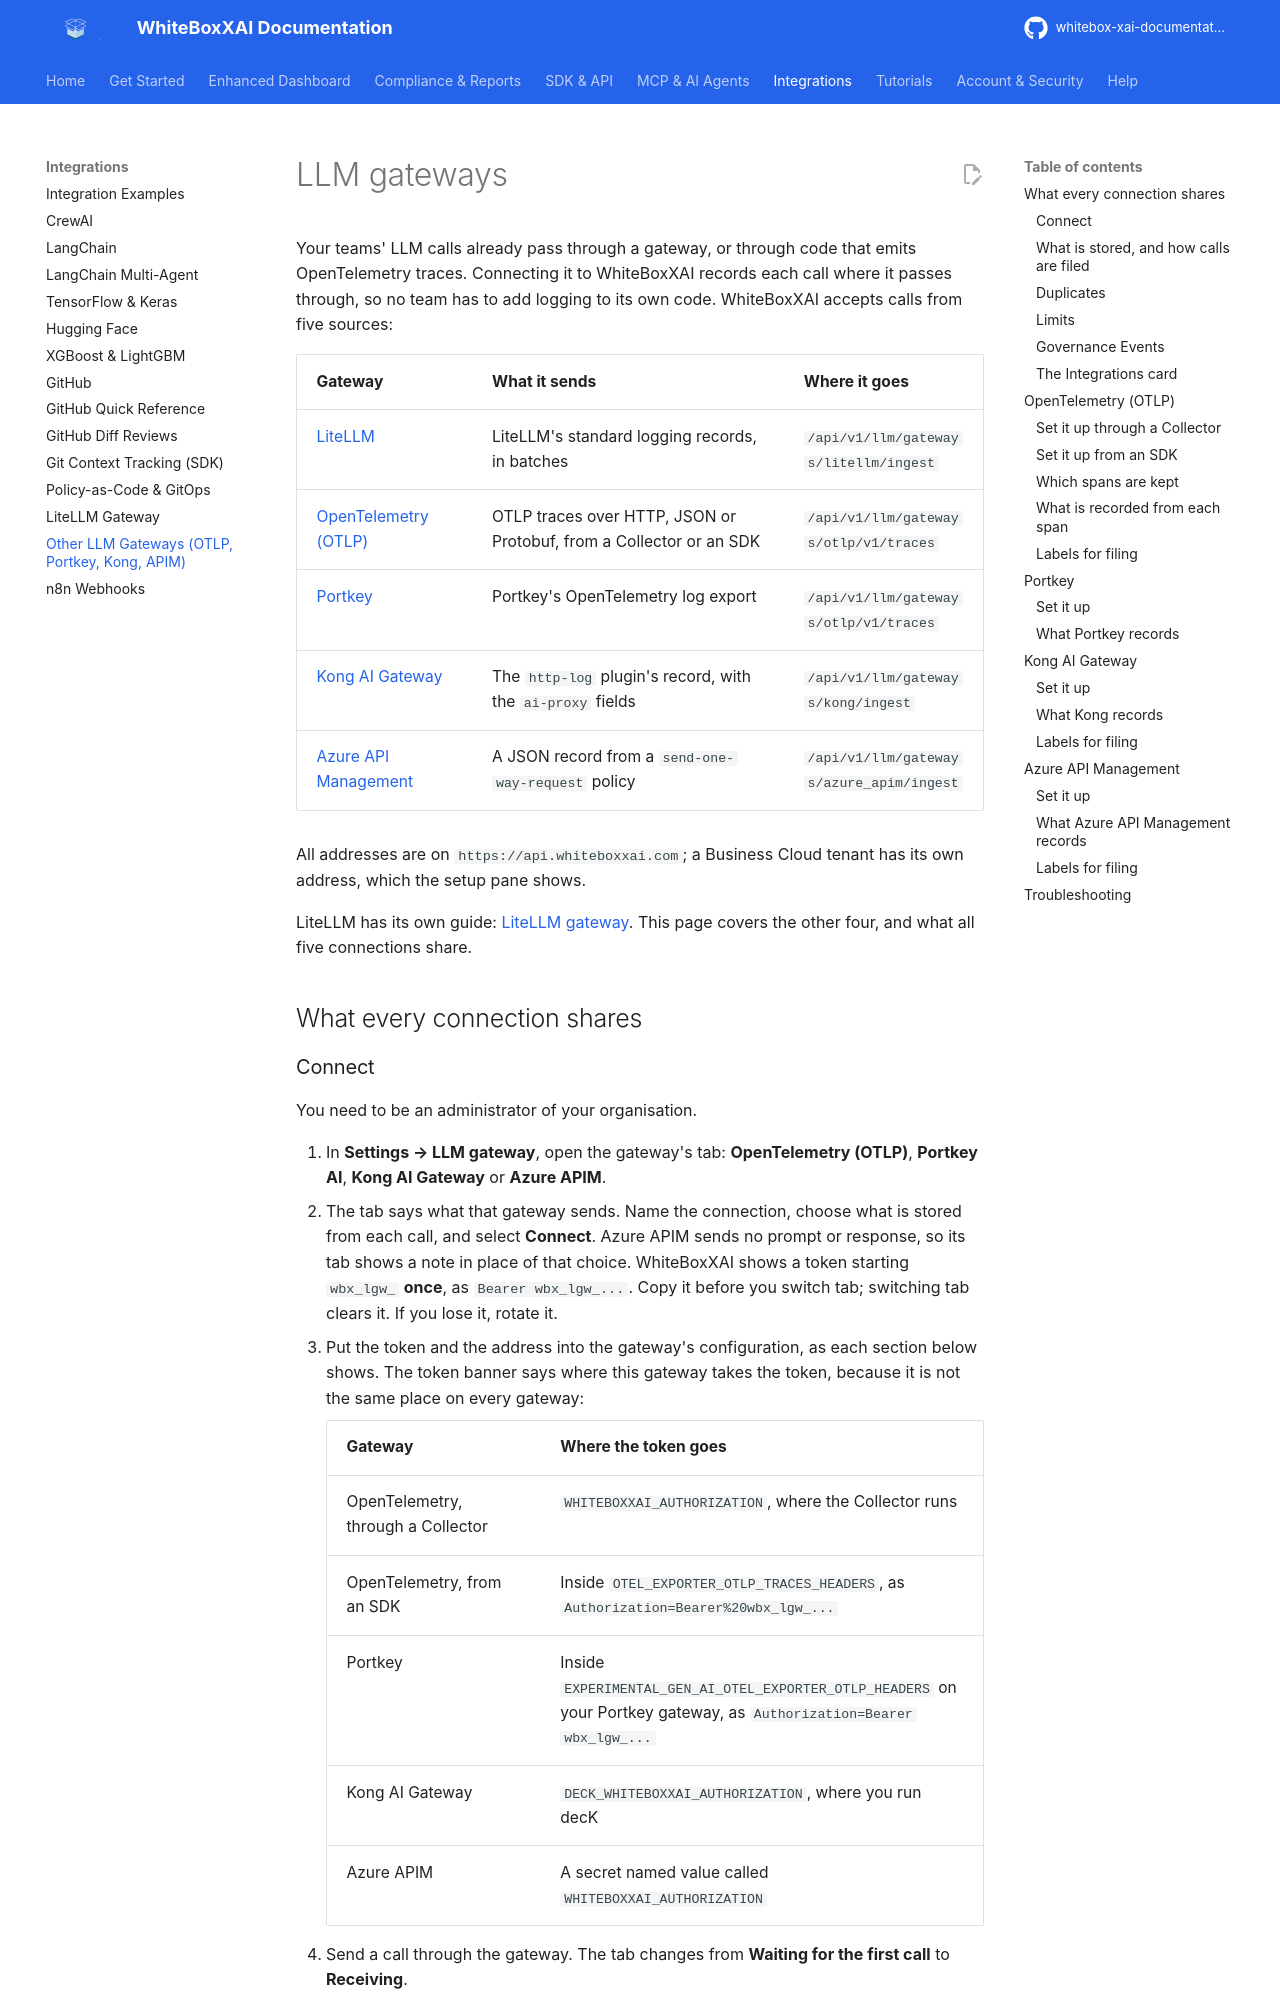

repository: AgentaFlow/whitebox-xai-documentation · page: integrations/gateways/index.html · generator: mkdocs

---
description: Record LLM calls from OpenTelemetry, Portkey, Kong AI Gateway and Azure API Management in WhiteBoxXAI — what each gateway sends, the configuration to add, how calls are filed under AI systems, and the limits that apply to every gateway connection.
---

# LLM gateways

Your teams' LLM calls already pass through a gateway, or through code that emits OpenTelemetry traces.
Connecting it to WhiteBoxXAI records each call where it passes through, so no team has to add logging to its
own code. WhiteBoxXAI accepts calls from five sources:

| Gateway | What it sends | Where it goes |
| --- | --- | --- |
| [LiteLLM](litellm.md) | LiteLLM's standard logging records, in batches | `/api/v1/llm/gateways/litellm/ingest` |
| [OpenTelemetry (OTLP)](#opentelemetry-otlp) | OTLP traces over HTTP, JSON or Protobuf, from a Collector or an SDK | `/api/v1/llm/gateways/otlp/v1/traces` |
| [Portkey](#portkey) | Portkey's OpenTelemetry log export | `/api/v1/llm/gateways/otlp/v1/traces` |
| [Kong AI Gateway](#kong-ai-gateway) | The `http-log` plugin's record, with the `ai-proxy` fields | `/api/v1/llm/gateways/kong/ingest` |
| [Azure API Management](#azure-api-management) | A JSON record from a `send-one-way-request` policy | `/api/v1/llm/gateways/azure_apim/ingest` |

All addresses are on `https://api.whiteboxxai.com`; a Business Cloud tenant has its own address, which the
setup pane shows.

LiteLLM has its own guide: [LiteLLM gateway](litellm.md). This page covers the other four, and what all five
connections share.

## What every connection shares
